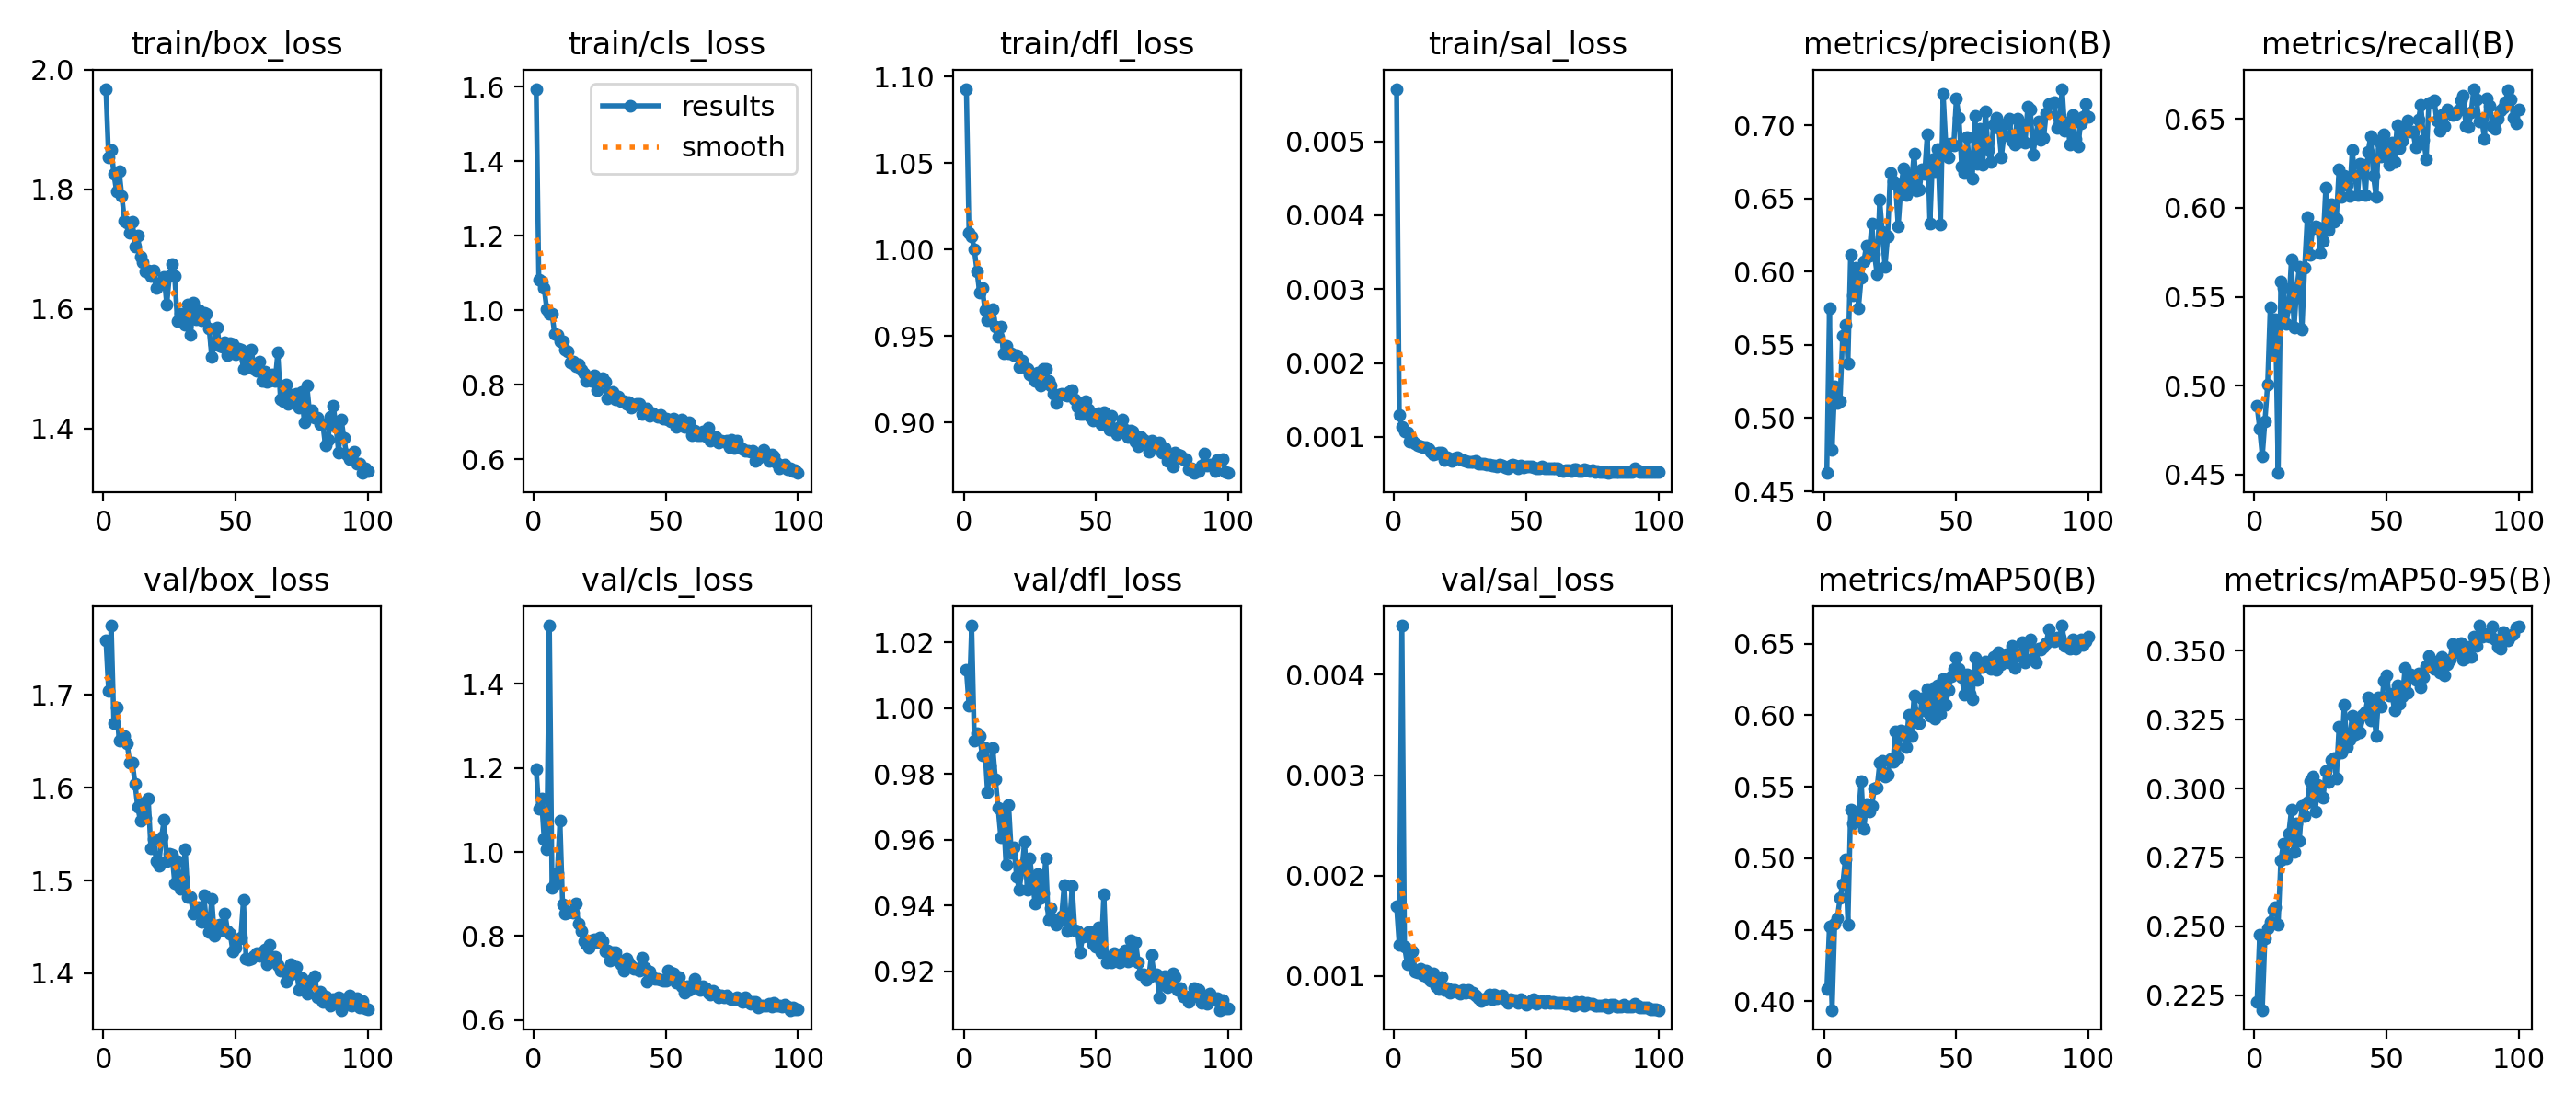

The file beside this chart, header and first rows:
epoch, time, train/box_loss, train/cls_loss, train/dfl_loss, train/sal_loss, metrics/precision(B), metrics/recall(B), metrics/mAP50(B), metrics/mAP50-95(B), val/box_loss, val/cls_loss, val/dfl_loss, val/sal_loss, lr/pg0, lr/pg1, lr/pg2
1, 92.46, 1.968, 1.595, 1.093, 0.00571, 0.4625, 0.4887, 0.4088, 0.2227, 1.759, 1.197, 1.012, 0.00169, 0.0004727, 0.0004727, 0.0004727
2, 183.1, 1.853, 1.083, 1.01, 0.0013, 0.5749, 0.4756, 0.4522, 0.247, 1.705, 1.102, 1.001, 0.00131, 0.0009396, 0.0009396, 0.0009396
3, 274.5, 1.867, 1.079, 1.008, 0.00114, 0.4784, 0.4602, 0.394, 0.2197, 1.775, 1.127, 1.025, 0.00449, 0.001397, 0.001397, 0.001397
4, 364.1, 1.826, 1.06, 1, 0.00107, 0.5219, 0.4802, 0.4544, 0.2457, 1.67, 1.031, 0.9902, 0.00129, 0.001387, 0.001387, 0.001387
5, 454.6, 1.797, 1.004, 0.9876, 0.00106, 0.5105, 0.5007, 0.458, 0.2494, 1.687, 1.008, 0.9924, 0.00112, 0.001372, 0.001372, 0.001372
6, 546.1, 1.83, 0.9901, 0.975, 0.00093, 0.5117, 0.5442, 0.4725, 0.2517, 1.65, 1.539, 0.9915, 0.00113, 0.001358, 0.001358, 0.001358
7, 636.9, 1.79, 0.9902, 0.978, 0.00095, 0.5565, 0.5171, 0.4818, 0.2561, 1.653, 0.9154, 0.9857, 0.00124, 0.001344, 0.001344, 0.001344
8, 728.2, 1.748, 0.936, 0.9651, 0.00091, 0.564, 0.5375, 0.4991, 0.2568, 1.655, 0.9226, 0.988, 0.00104, 0.00133, 0.00133, 0.00133
9, 819.3, 1.745, 0.9355, 0.9592, 0.00088, 0.5376, 0.4509, 0.4537, 0.2507, 1.648, 0.9505, 0.9745, 0.00103, 0.001316, 0.001316, 0.001316
10, 910.3, 1.727, 0.9164, 0.9603, 0.00087, 0.6115, 0.5585, 0.5338, 0.2741, 1.627, 1.074, 0.9825, 0.00107, 0.001302, 0.001302, 0.001302
11, 1003, 1.746, 0.9161, 0.9654, 0.00086, 0.5841, 0.5549, 0.5241, 0.28, 1.627, 0.8749, 0.9878, 0.00101, 0.001288, 0.001288, 0.001288
12, 1095, 1.705, 0.8948, 0.9557, 0.00086, 0.6026, 0.5348, 0.5262, 0.2745, 1.604, 0.8542, 0.9783, 0.00105, 0.001273, 0.001273, 0.001273
13, 1187, 1.723, 0.8897, 0.9496, 0.00083, 0.5752, 0.5444, 0.5302, 0.2837, 1.579, 0.8558, 0.9696, 0.00097, 0.001259, 0.001259, 0.001259
14, 1279, 1.687, 0.8613, 0.9553, 0.0008, 0.5957, 0.5711, 0.5541, 0.2923, 1.565, 0.8571, 0.9609, 0.00095, 0.001245, 0.001245, 0.001245
15, 1370, 1.678, 0.863, 0.9402, 0.00076, 0.607, 0.5327, 0.5205, 0.2771, 1.584, 0.856, 0.9673, 0.00102, 0.001231, 0.001231, 0.001231
16, 1461, 1.662, 0.8494, 0.9441, 0.00077, 0.6178, 0.5538, 0.5378, 0.2872, 1.568, 0.8779, 0.9523, 0.0009, 0.001217, 0.001217, 0.001217
17, 1552, 1.665, 0.856, 0.94, 0.00079, 0.6108, 0.5667, 0.5325, 0.2811, 1.588, 0.829, 0.9706, 0.00087, 0.001203, 0.001203, 0.001203
18, 1644, 1.655, 0.8406, 0.9401, 0.00079, 0.6327, 0.5314, 0.5367, 0.2937, 1.534, 0.8128, 0.956, 0.00099, 0.001189, 0.001189, 0.001189
19, 1735, 1.664, 0.8301, 0.9391, 0.00069, 0.6119, 0.5664, 0.5488, 0.29, 1.545, 0.7877, 0.9576, 0.00086, 0.001174, 0.001174, 0.001174
20, 1827, 1.635, 0.8109, 0.9391, 0.00073, 0.5984, 0.5945, 0.5492, 0.2952, 1.521, 0.7806, 0.9487, 0.00088, 0.00116, 0.00116, 0.00116
21, 1918, 1.643, 0.8178, 0.9323, 0.0007, 0.649, 0.5736, 0.5669, 0.3026, 1.516, 0.7723, 0.9448, 0.00083, 0.001146, 0.001146, 0.001146
22, 2010, 1.646, 0.8106, 0.9358, 0.00067, 0.6273, 0.5884, 0.5682, 0.3042, 1.546, 0.7897, 0.9509, 0.00086, 0.001132, 0.001132, 0.001132
23, 2102, 1.654, 0.8252, 0.9319, 0.00071, 0.6034, 0.5894, 0.5572, 0.2916, 1.565, 0.7925, 0.9595, 0.00086, 0.001118, 0.001118, 0.001118
24, 2194, 1.607, 0.7869, 0.9307, 0.00072, 0.624, 0.5889, 0.5585, 0.3013, 1.521, 0.7846, 0.9448, 0.00084, 0.001104, 0.001104, 0.001104
25, 2285, 1.655, 0.8158, 0.9276, 0.0007, 0.6672, 0.5747, 0.5695, 0.2974, 1.529, 0.7964, 0.9544, 0.00082, 0.001089, 0.001089, 0.001089
26, 2377, 1.676, 0.8178, 0.9269, 0.00069, 0.6618, 0.5815, 0.5677, 0.2965, 1.528, 0.7884, 0.9472, 0.00086, 0.001075, 0.001075, 0.001075
27, 2469, 1.655, 0.8095, 0.924, 0.00067, 0.6601, 0.6112, 0.589, 0.3062, 1.497, 0.7634, 0.9407, 0.00083, 0.001061, 0.001061, 0.001061
28, 2560, 1.58, 0.7653, 0.929, 0.00066, 0.6307, 0.5876, 0.5708, 0.3023, 1.521, 0.7658, 0.9496, 0.00086, 0.001047, 0.001047, 0.001047
29, 2651, 1.592, 0.7785, 0.9216, 0.00066, 0.6569, 0.602, 0.5891, 0.3104, 1.492, 0.7421, 0.9423, 0.00083, 0.001033, 0.001033, 0.001033
30, 2742, 1.579, 0.7815, 0.931, 0.00066, 0.6708, 0.5921, 0.5886, 0.3112, 1.502, 0.7618, 0.9437, 0.00083, 0.001019, 0.001019, 0.001019
31, 2832, 1.573, 0.7618, 0.9309, 0.00067, 0.6521, 0.5936, 0.5777, 0.3037, 1.533, 0.7609, 0.9542, 0.0008, 0.001005, 0.001005, 0.001005
32, 2924, 1.608, 0.7685, 0.9238, 0.00064, 0.6662, 0.6215, 0.6006, 0.3223, 1.482, 0.7435, 0.9355, 0.00078, 0.0009904, 0.0009904, 0.0009904
33, 3015, 1.557, 0.7562, 0.9215, 0.00064, 0.6599, 0.606, 0.5857, 0.3131, 1.482, 0.7336, 0.9393, 0.00075, 0.0009763, 0.0009763, 0.0009763
34, 3108, 1.61, 0.7568, 0.9167, 0.00064, 0.6806, 0.6181, 0.6135, 0.3304, 1.465, 0.7186, 0.936, 0.00077, 0.0009621, 0.0009621, 0.0009621
35, 3199, 1.583, 0.7505, 0.9111, 0.00062, 0.6558, 0.613, 0.5992, 0.3152, 1.468, 0.7456, 0.9343, 0.00078, 0.000948, 0.000948, 0.000948
36, 3291, 1.598, 0.7533, 0.9162, 0.00063, 0.6564, 0.6065, 0.5943, 0.3177, 1.471, 0.7381, 0.9354, 0.00081, 0.0009339, 0.0009339, 0.0009339
37, 3382, 1.581, 0.7393, 0.9168, 0.00061, 0.6698, 0.6323, 0.6116, 0.3264, 1.456, 0.7294, 0.9366, 0.00077, 0.0009197, 0.0009197, 0.0009197
38, 3472, 1.594, 0.7462, 0.9161, 0.00061, 0.6667, 0.6181, 0.6038, 0.3196, 1.484, 0.7229, 0.9463, 0.00081, 0.0009056, 0.0009056, 0.0009056
39, 3564, 1.593, 0.7493, 0.9156, 0.0006, 0.6938, 0.6071, 0.6186, 0.3246, 1.455, 0.723, 0.9322, 0.00078, 0.0008914, 0.0008914, 0.0008914
40, 3655, 1.568, 0.7505, 0.9177, 0.00063, 0.6329, 0.6249, 0.5995, 0.3204, 1.444, 0.7186, 0.9339, 0.00079, 0.0008773, 0.0008773, 0.0008773
41, 3745, 1.521, 0.7216, 0.9188, 0.00061, 0.6769, 0.624, 0.619, 0.3268, 1.481, 0.7482, 0.9459, 0.0008, 0.0008631, 0.0008631, 0.0008631
42, 3836, 1.542, 0.7234, 0.9134, 0.00059, 0.6681, 0.6074, 0.5978, 0.3279, 1.441, 0.7233, 0.9326, 0.00077, 0.000849, 0.000849, 0.000849
43, 3927, 1.57, 0.7364, 0.9094, 0.00058, 0.6839, 0.6315, 0.6212, 0.333, 1.451, 0.6914, 0.9323, 0.00073, 0.0008348, 0.0008348, 0.0008348
44, 4020, 1.538, 0.7178, 0.9052, 0.00061, 0.6324, 0.6404, 0.6007, 0.3248, 1.453, 0.7163, 0.9257, 0.00077, 0.0008207, 0.0008207, 0.0008207
45, 4110, 1.536, 0.7234, 0.9047, 0.00062, 0.7216, 0.6182, 0.6251, 0.3304, 1.447, 0.7021, 0.9307, 0.00076, 0.0008065, 0.0008065, 0.0008065
46, 4202, 1.544, 0.719, 0.9126, 0.00061, 0.6875, 0.6063, 0.6077, 0.3191, 1.465, 0.6985, 0.9307, 0.00076, 0.0007924, 0.0007924, 0.0007924
47, 4296, 1.523, 0.7144, 0.9076, 0.00058, 0.6778, 0.6376, 0.6177, 0.3332, 1.446, 0.6989, 0.932, 0.00073, 0.0007782, 0.0007782, 0.0007782
48, 4388, 1.543, 0.7185, 0.9031, 0.00061, 0.6875, 0.6289, 0.6271, 0.3299, 1.442, 0.6954, 0.9319, 0.00077, 0.0007641, 0.0007641, 0.0007641
49, 4479, 1.541, 0.7105, 0.9013, 0.00059, 0.6865, 0.6414, 0.6327, 0.339, 1.423, 0.6935, 0.9282, 0.00074, 0.0007499, 0.0007499, 0.0007499
50, 4571, 1.524, 0.7087, 0.9032, 0.0006, 0.7184, 0.6288, 0.6402, 0.3412, 1.428, 0.6928, 0.9276, 0.00071, 0.0007358, 0.0007358, 0.0007358
51, 4663, 1.534, 0.7084, 0.9054, 0.0006, 0.7049, 0.6242, 0.6322, 0.3337, 1.436, 0.7181, 0.9335, 0.00073, 0.0007216, 0.0007216, 0.0007216
52, 4754, 1.533, 0.7029, 0.899, 0.0006, 0.6715, 0.6364, 0.6263, 0.3345, 1.438, 0.7139, 0.9259, 0.00076, 0.0007075, 0.0007075, 0.0007075
53, 4843, 1.5, 0.7092, 0.9058, 0.00059, 0.6675, 0.626, 0.6146, 0.3283, 1.479, 0.7118, 0.9435, 0.00077, 0.0006934, 0.0006934, 0.0006934
54, 4934, 1.513, 0.6885, 0.9007, 0.00057, 0.692, 0.6467, 0.6285, 0.3375, 1.416, 0.6888, 0.9226, 0.00072, 0.0006792, 0.0006792, 0.0006792
55, 5026, 1.529, 0.6991, 0.8958, 0.00058, 0.6732, 0.6334, 0.615, 0.3308, 1.415, 0.7016, 0.9243, 0.00074, 0.0006651, 0.0006651, 0.0006651
56, 5117, 1.532, 0.7069, 0.9037, 0.0006, 0.6633, 0.6376, 0.6112, 0.3336, 1.416, 0.6814, 0.9227, 0.00075, 0.0006509, 0.0006509, 0.0006509
57, 5208, 1.501, 0.6885, 0.8952, 0.00057, 0.7064, 0.6426, 0.6403, 0.3439, 1.419, 0.6657, 0.9256, 0.00073, 0.0006368, 0.0006368, 0.0006368
58, 5299, 1.497, 0.6868, 0.893, 0.00058, 0.6738, 0.6489, 0.6244, 0.3347, 1.422, 0.6807, 0.9244, 0.00075, 0.0006226, 0.0006226, 0.0006226
59, 5390, 1.513, 0.6997, 0.8975, 0.00058, 0.6978, 0.6431, 0.6345, 0.3415, 1.419, 0.672, 0.9228, 0.00073, 0.0006085, 0.0006085, 0.0006085
60, 5481, 1.48, 0.6651, 0.9016, 0.00057, 0.6732, 0.6428, 0.6337, 0.3406, 1.423, 0.6793, 0.9254, 0.00074, 0.0005943, 0.0005943, 0.0005943
... 40 more rows
